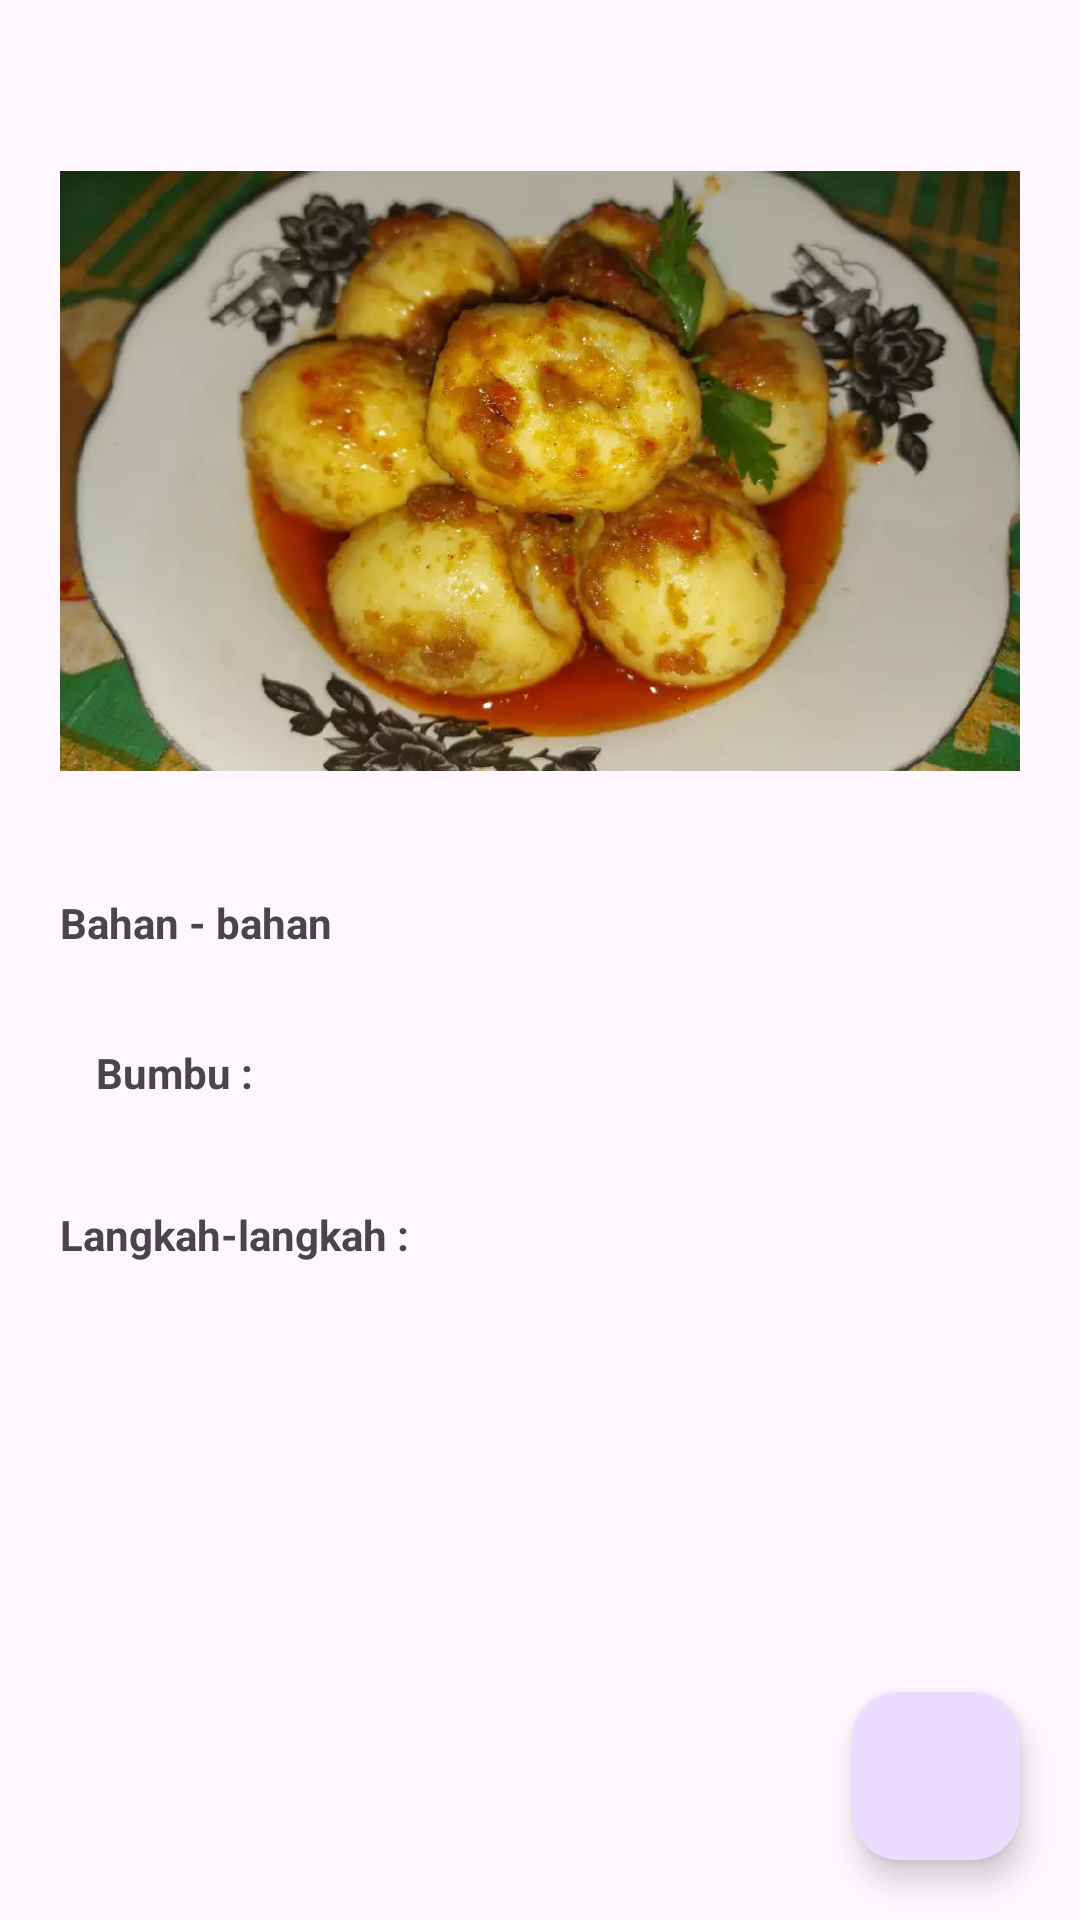

Layout XML and referenced resources for this Android screen:
<!-- AndroidManifest.xml: application theme Theme.NgeResep -->
<!-- res/layout/activity_detail.xml -->
<?xml version="1.0" encoding="utf-8"?>
<androidx.constraintlayout.widget.ConstraintLayout
    xmlns:android="http://schemas.android.com/apk/res/android"
    xmlns:tools="http://schemas.android.com/tools"
    xmlns:app="http://schemas.android.com/apk/res-auto"
    android:layout_width="match_parent"
    android:layout_height="match_parent"
    tools:context=".DetailActivity">

  <com.google.android.material.floatingactionbutton.FloatingActionButton
      android:id="@+id/actionShare"
      android:layout_width="wrap_content"
      android:layout_height="wrap_content"
      app:layout_constraintBottom_toBottomOf="parent"
      app:layout_constraintEnd_toEndOf="parent"
      android:layout_margin="20dp"
      app:borderWidth="0dp"
      android:src="@drawable/baseline_share_24"
      android:contentDescription="Share"/>
  
  <ScrollView
      android:layout_width="match_parent"
      android:layout_height="match_parent"
      android:fillViewport="true">
    <RelativeLayout
        android:layout_width="wrap_content"
        android:layout_height="wrap_content"
        android:paddingLeft="20dp"
        android:paddingRight="20dp">

      <TextView
          android:id="@+id/text_nama_masakan"
          android:layout_width="match_parent"
          android:layout_height="wrap_content"
          android:textSize="20sp"
          android:textStyle="bold"
          android:layout_marginTop="10dp"
          android:layout_marginBottom="20dp"
          tools:text="Nama Masakan" />
      <ImageView
          android:id="@+id/image_masakan"
          android:layout_width="match_parent"
          android:layout_height="@dimen/image_height_portrait"
          android:scaleType="centerCrop"
          android:layout_below="@id/text_nama_masakan"
          android:src="@drawable/telur_balado"/>
      <TextView
          android:id="@+id/text_deskripsi_singkat"
          android:layout_width="match_parent"
          android:layout_height="wrap_content"
          android:layout_below="@id/image_masakan"
          android:layout_marginTop="8dp"
          tools:text="Deskripsi Singkat" />

      <TextView
          android:id="@+id/bahan_bahan"
          android:layout_width="match_parent"
          android:layout_height="wrap_content"
          android:text="@string/bahan_bahan"
          android:layout_marginTop="14dp"
          android:layout_below="@id/text_deskripsi_singkat"
          android:textStyle="bold"/>
      <TextView
          android:id="@+id/text_bahan"
          android:layout_width="match_parent"
          android:layout_height="wrap_content"
          android:layout_below="@+id/bahan_bahan"
          android:layout_marginStart="12dp"
          android:layout_marginTop="4dp"
          tools:text="Bahan-bahan:" />

      <TextView
          android:id="@+id/bumbu"
          android:layout_width="match_parent"
          android:layout_height="wrap_content"
          android:layout_below="@+id/text_bahan"
          android:layout_marginStart="12dp"
          android:layout_marginTop="8dp"
          android:text="@string/bumbu"
          android:textStyle="bold"/>
      <TextView
          android:id="@+id/text_bumbu"
          android:layout_width="match_parent"
          android:layout_height="wrap_content"
          android:layout_below="@id/bumbu"
          android:layout_marginStart="12dp"
          android:layout_marginTop="8dp"
          tools:text="Bumbu:" />
      <TextView
          android:id="@+id/langkah_langkah"
          android:layout_width="match_parent"
          android:layout_height="wrap_content"
          android:layout_below="@+id/text_bumbu"
          android:layout_marginTop="8dp"
          android:text="@string/langkah_langkah"
          android:textStyle="bold"/>
      <TextView
          android:id="@+id/text_langkah"
          android:layout_width="match_parent"
          android:layout_height="wrap_content"
          android:layout_below="@id/langkah_langkah"
          android:layout_marginStart="12dp"
          android:layout_marginTop="8dp"
          android:layout_marginBottom="90dp"
          tools:text="Langkah-langkah:" />
    </RelativeLayout>
  </ScrollView>
</androidx.constraintlayout.widget.ConstraintLayout>
<!-- resources referenced by this layout -->
<resources>
  <dimen name="image_height_portrait">200dp</dimen>
  <!-- drawable telur_balado: webp bitmap (drawable, 41858 bytes) -->
  <string name="bahan_bahan">Bahan - bahan</string>
  <string name="bumbu">Bumbu :</string>
  <string name="langkah_langkah">Langkah-langkah :</string>
  <style name="Theme.NgeResep" parent="Base.Theme.NgeResep" />
  <style name="Base.Theme.NgeResep" parent="Theme.Material3.DayNight">
          
          
      </style>
</resources>
